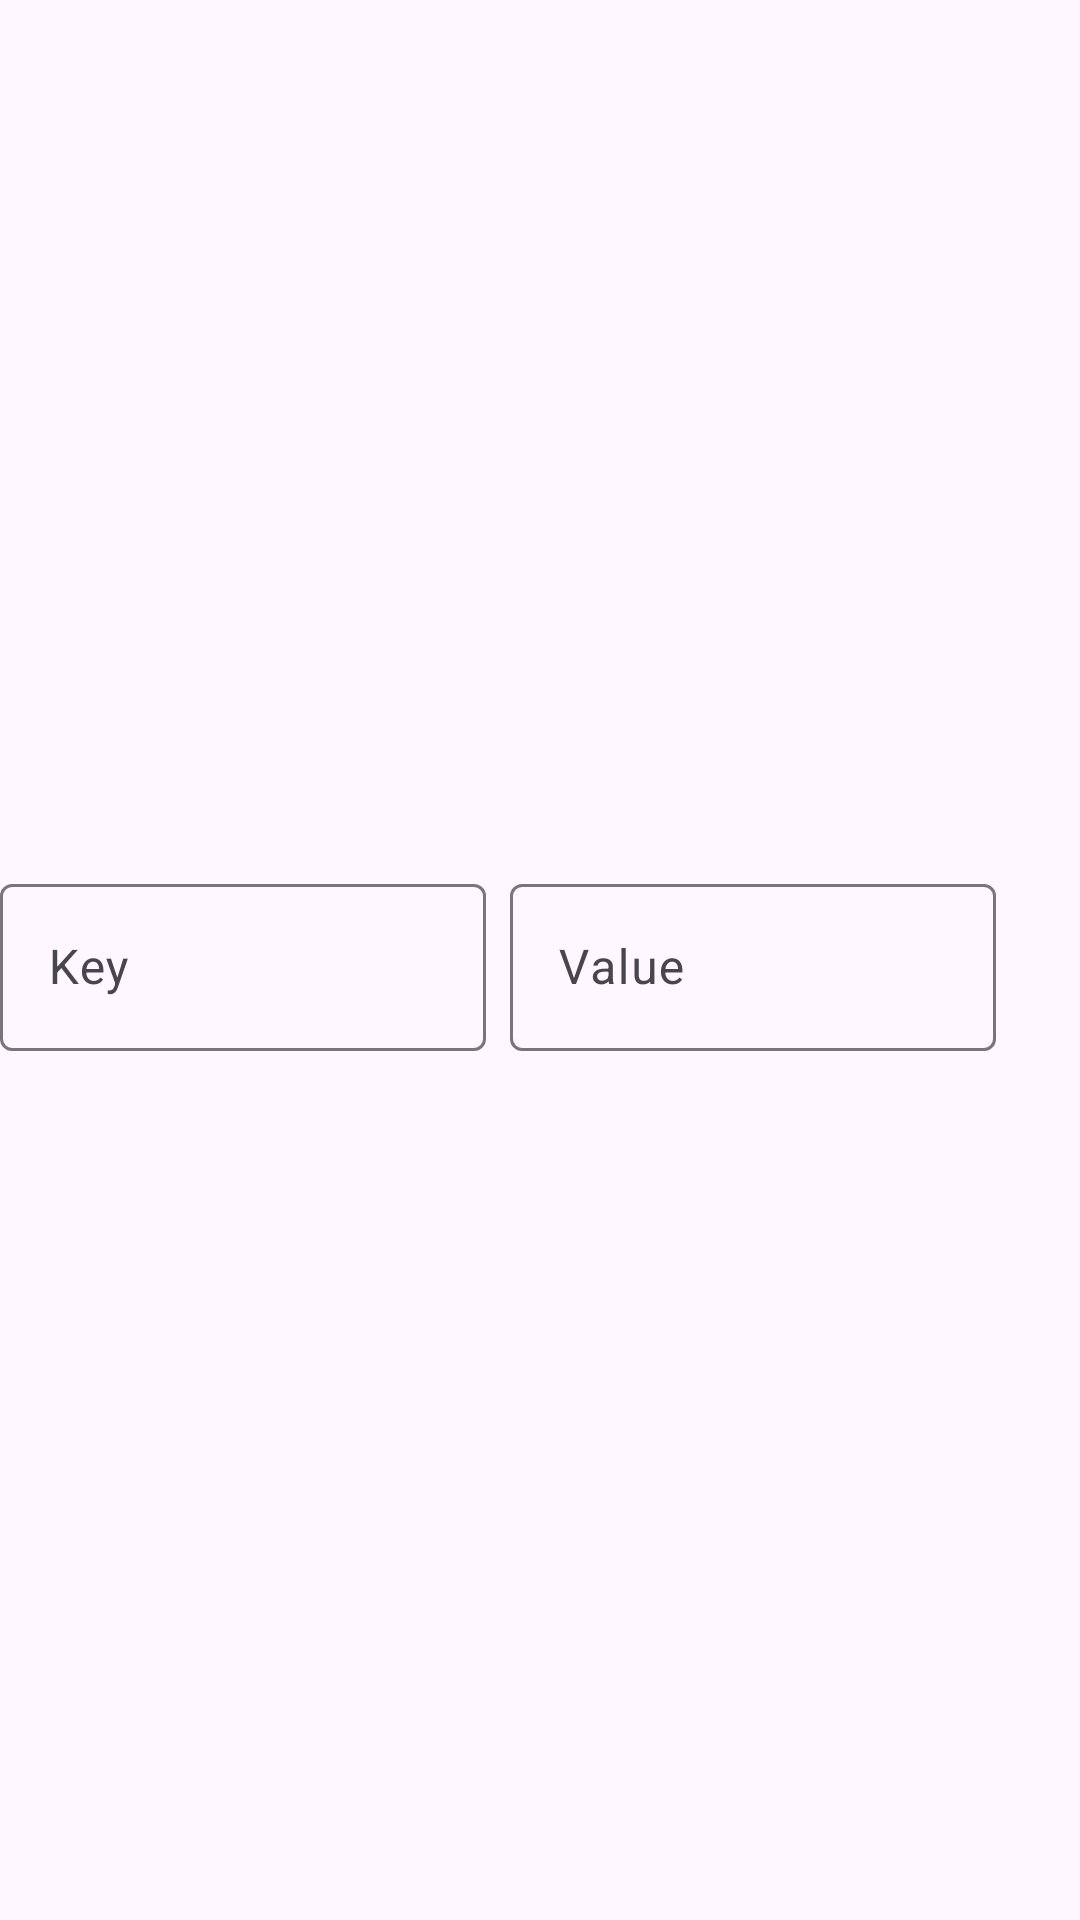

Android layout source for this screen:
<!-- AndroidManifest.xml: application theme Theme.App -->
<!-- res/layout/header_item.xml -->
<?xml version="1.0" encoding="utf-8"?>
<LinearLayout xmlns:android="http://schemas.android.com/apk/res/android"
    xmlns:app="http://schemas.android.com/apk/res-auto"
    xmlns:tools="http://schemas.android.com/tools"
    android:layout_width="match_parent"
    android:layout_height="wrap_content"
    android:baselineAligned="false"
    android:gravity="center"
    android:orientation="horizontal"
    android:paddingTop="8dp"
    android:paddingBottom="8dp">

    <com.google.android.material.textfield.TextInputLayout
        android:id="@+id/til_key"
        android:layout_width="0dp"
        android:layout_height="wrap_content"
        android:layout_weight="1"
        android:hint="Key"
        tools:ignore="HardcodedText">

        <com.google.android.material.textfield.TextInputEditText
            android:layout_width="match_parent"
            android:layout_height="wrap_content"
            android:imeOptions="actionDone"
            android:singleLine="true"
            tools:ignore="TextContrastCheck,VisualLintTextFieldSize" />

    </com.google.android.material.textfield.TextInputLayout>

    <Space
        android:layout_width="8dp"
        android:layout_height="wrap_content" />

    <com.google.android.material.textfield.TextInputLayout
        android:id="@+id/til_value"
        style="@style/Widget.Material3.TextInputLayout.OutlinedBox"
        android:layout_width="0dp"
        android:layout_height="wrap_content"
        android:layout_weight="1"
        android:hint="Value"
        tools:ignore="HardcodedText">

        <com.google.android.material.textfield.TextInputEditText
            android:layout_width="match_parent"
            android:layout_height="wrap_content"
            android:imeOptions="actionDone"
            android:singleLine="true"
            tools:ignore="TextContrastCheck,VisualLintTextFieldSize" />

    </com.google.android.material.textfield.TextInputLayout>

    <Space
        android:layout_width="8dp"
        android:layout_height="wrap_content" />

    <Button
        android:id="@+id/delete_btn"
        style="?attr/materialIconButtonStyle"
        android:layout_width="wrap_content"
        android:layout_height="wrap_content"
        app:icon="@drawable/round_close_24"
        tools:ignore="SpeakableTextPresentCheck" />

</LinearLayout>
<!-- resources referenced by this layout -->
<resources>
  <!-- drawable round_close_24 (drawable) -->
  <vector android:height="24dp" android:tint="?attr/colorControlNormal"
      android:viewportHeight="24" android:viewportWidth="24"
      android:width="24dp" xmlns:android="http://schemas.android.com/apk/res/android">
      <path android:fillColor="@android:color/white" android:pathData="M18.3,5.71c-0.39,-0.39 -1.02,-0.39 -1.41,0L12,10.59 7.11,5.7c-0.39,-0.39 -1.02,-0.39 -1.41,0 -0.39,0.39 -0.39,1.02 0,1.41L10.59,12 5.7,16.89c-0.39,0.39 -0.39,1.02 0,1.41 0.39,0.39 1.02,0.39 1.41,0L12,13.41l4.89,4.89c0.39,0.39 1.02,0.39 1.41,0 0.39,-0.39 0.39,-1.02 0,-1.41L13.41,12l4.89,-4.89c0.38,-0.38 0.38,-1.02 0,-1.4z"/>
  </vector>
  <style name="Theme.App" parent="Base.Theme.App">
      </style>
  <style name="Base.Theme.App" parent="Theme.Material3.DayNight.NoActionBar">
          <item name="windowActionModeOverlay">true</item>
          <item name="actionModeCloseDrawable">@drawable/round_close_24</item>
          <item name="actionBarTheme">@style/ThemeOverlay.Material3.Dark.ActionBar</item>
      </style>
</resources>
